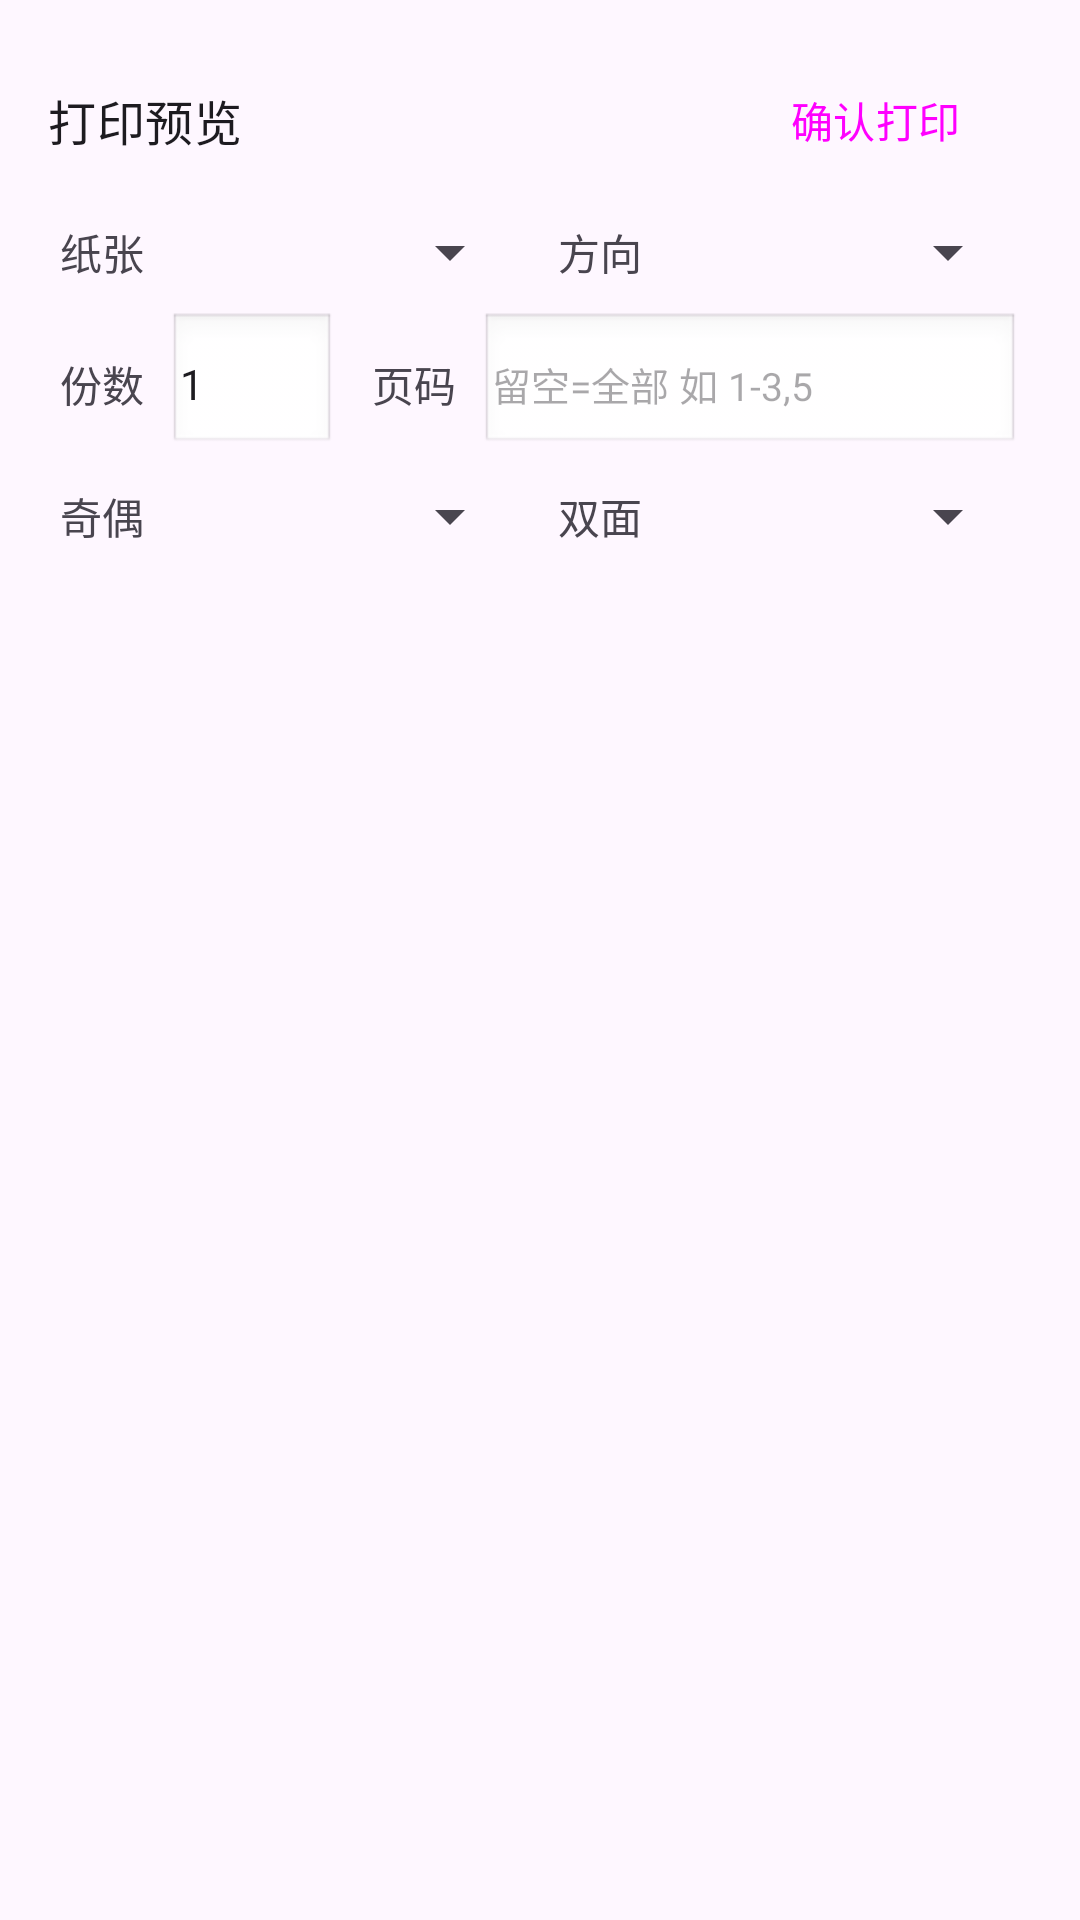

This screen was rendered from an Android layout file. Write that file and the resources it references.
<!-- AndroidManifest.xml: application theme Theme.PrintTerminal -->
<!-- res/layout/activity_preview.xml -->
<?xml version="1.0" encoding="utf-8"?>
<LinearLayout xmlns:android="http://schemas.android.com/apk/res/android"
    android:layout_width="match_parent"
    android:layout_height="match_parent"
    android:orientation="vertical"
    android:padding="16dp">

    <LinearLayout
        android:layout_width="match_parent"
        android:layout_height="wrap_content"
        android:gravity="center_vertical"
        android:orientation="horizontal">

        <TextView
            android:id="@+id/tvPreviewTitle"
            android:layout_width="0dp"
            android:layout_height="wrap_content"
            android:layout_weight="1"
            android:text="打印预览"
            android:textAppearance="?attr/textAppearanceTitleMedium" />

        <Button
            android:id="@+id/btnPrintNow"
            style="@style/Widget.Material3.Button.TonalButton"
            android:layout_width="wrap_content"
            android:layout_height="wrap_content"
            android:text="确认打印" />
    </LinearLayout>

    <LinearLayout
        android:layout_width="match_parent"
        android:layout_height="wrap_content"
        android:layout_marginTop="8dp"
        android:gravity="center_vertical"
        android:orientation="horizontal"
        android:paddingHorizontal="4dp">

        <TextView
            android:layout_width="wrap_content"
            android:layout_height="wrap_content"
            android:text="纸张"
            android:textSize="14sp" />

        <Spinner
            android:id="@+id/spinnerPaper"
            android:layout_width="0dp"
            android:layout_height="wrap_content"
            android:layout_marginStart="8dp"
            android:layout_weight="1" />

        <TextView
            android:layout_width="wrap_content"
            android:layout_height="wrap_content"
            android:layout_marginStart="12dp"
            android:text="方向"
            android:textSize="14sp" />

        <Spinner
            android:id="@+id/spinnerOrientation"
            android:layout_width="0dp"
            android:layout_height="wrap_content"
            android:layout_marginStart="8dp"
            android:layout_weight="1" />
    </LinearLayout>

    <LinearLayout
        android:layout_width="match_parent"
        android:layout_height="wrap_content"
        android:layout_marginTop="8dp"
        android:gravity="center_vertical"
        android:orientation="horizontal"
        android:paddingHorizontal="4dp">

        <TextView
            android:layout_width="wrap_content"
            android:layout_height="wrap_content"
            android:text="份数"
            android:textSize="14sp" />

        <EditText
            android:id="@+id/etCopies"
            android:layout_width="56dp"
            android:layout_height="wrap_content"
            android:layout_marginStart="8dp"
            android:background="@android:drawable/edit_text"
            android:inputType="number"
            android:maxLength="3"
            android:padding="4dp"
            android:text="1"
            android:textSize="14sp" />

        <TextView
            android:layout_width="wrap_content"
            android:layout_height="wrap_content"
            android:layout_marginStart="12dp"
            android:text="页码"
            android:textSize="14sp" />

        <EditText
            android:id="@+id/etPages"
            android:layout_width="0dp"
            android:layout_height="wrap_content"
            android:layout_marginStart="8dp"
            android:layout_weight="1"
            android:background="@android:drawable/edit_text"
            android:hint="留空=全部 如 1-3,5"
            android:inputType="text"
            android:padding="4dp"
            android:textSize="13sp" />
    </LinearLayout>

    <LinearLayout
        android:layout_width="match_parent"
        android:layout_height="wrap_content"
        android:layout_marginTop="8dp"
        android:gravity="center_vertical"
        android:orientation="horizontal"
        android:paddingHorizontal="4dp">

        <TextView
            android:layout_width="wrap_content"
            android:layout_height="wrap_content"
            android:text="奇偶"
            android:textSize="14sp" />

        <Spinner
            android:id="@+id/spinnerOddEven"
            android:layout_width="0dp"
            android:layout_height="wrap_content"
            android:layout_marginStart="8dp"
            android:layout_weight="1" />

        <TextView
            android:layout_width="wrap_content"
            android:layout_height="wrap_content"
            android:layout_marginStart="12dp"
            android:text="双面"
            android:textSize="14sp" />

        <Spinner
            android:id="@+id/spinnerDuplex"
            android:layout_width="0dp"
            android:layout_height="wrap_content"
            android:layout_marginStart="8dp"
            android:layout_weight="1" />
    </LinearLayout>

    <ScrollView
        android:layout_width="match_parent"
        android:layout_height="0dp"
        android:layout_marginTop="12dp"
        android:layout_weight="1">

        <LinearLayout
            android:id="@+id/previewContainer"
            android:layout_width="match_parent"
            android:layout_height="wrap_content"
            android:gravity="center"
            android:orientation="vertical" />
    </ScrollView>
</LinearLayout>
<!-- resources referenced by this layout -->
<resources>
  <style name="Theme.PrintTerminal" parent="Theme.Material3.Light.NoActionBar">
          <item name="colorPrimary">@color/primary</item>
          <item name="colorOnPrimary">@color/white</item>
          <item name="colorPrimaryContainer">@color/primary_container</item>
          <item name="colorSecondary">@color/secondary</item>
      </style>
  <color name="primary">#1976D2</color>
  <color name="white">#FFFFFF</color>
  <color name="primary_container">#BBDEFB</color>
  <color name="secondary">#FF7043</color>
</resources>
